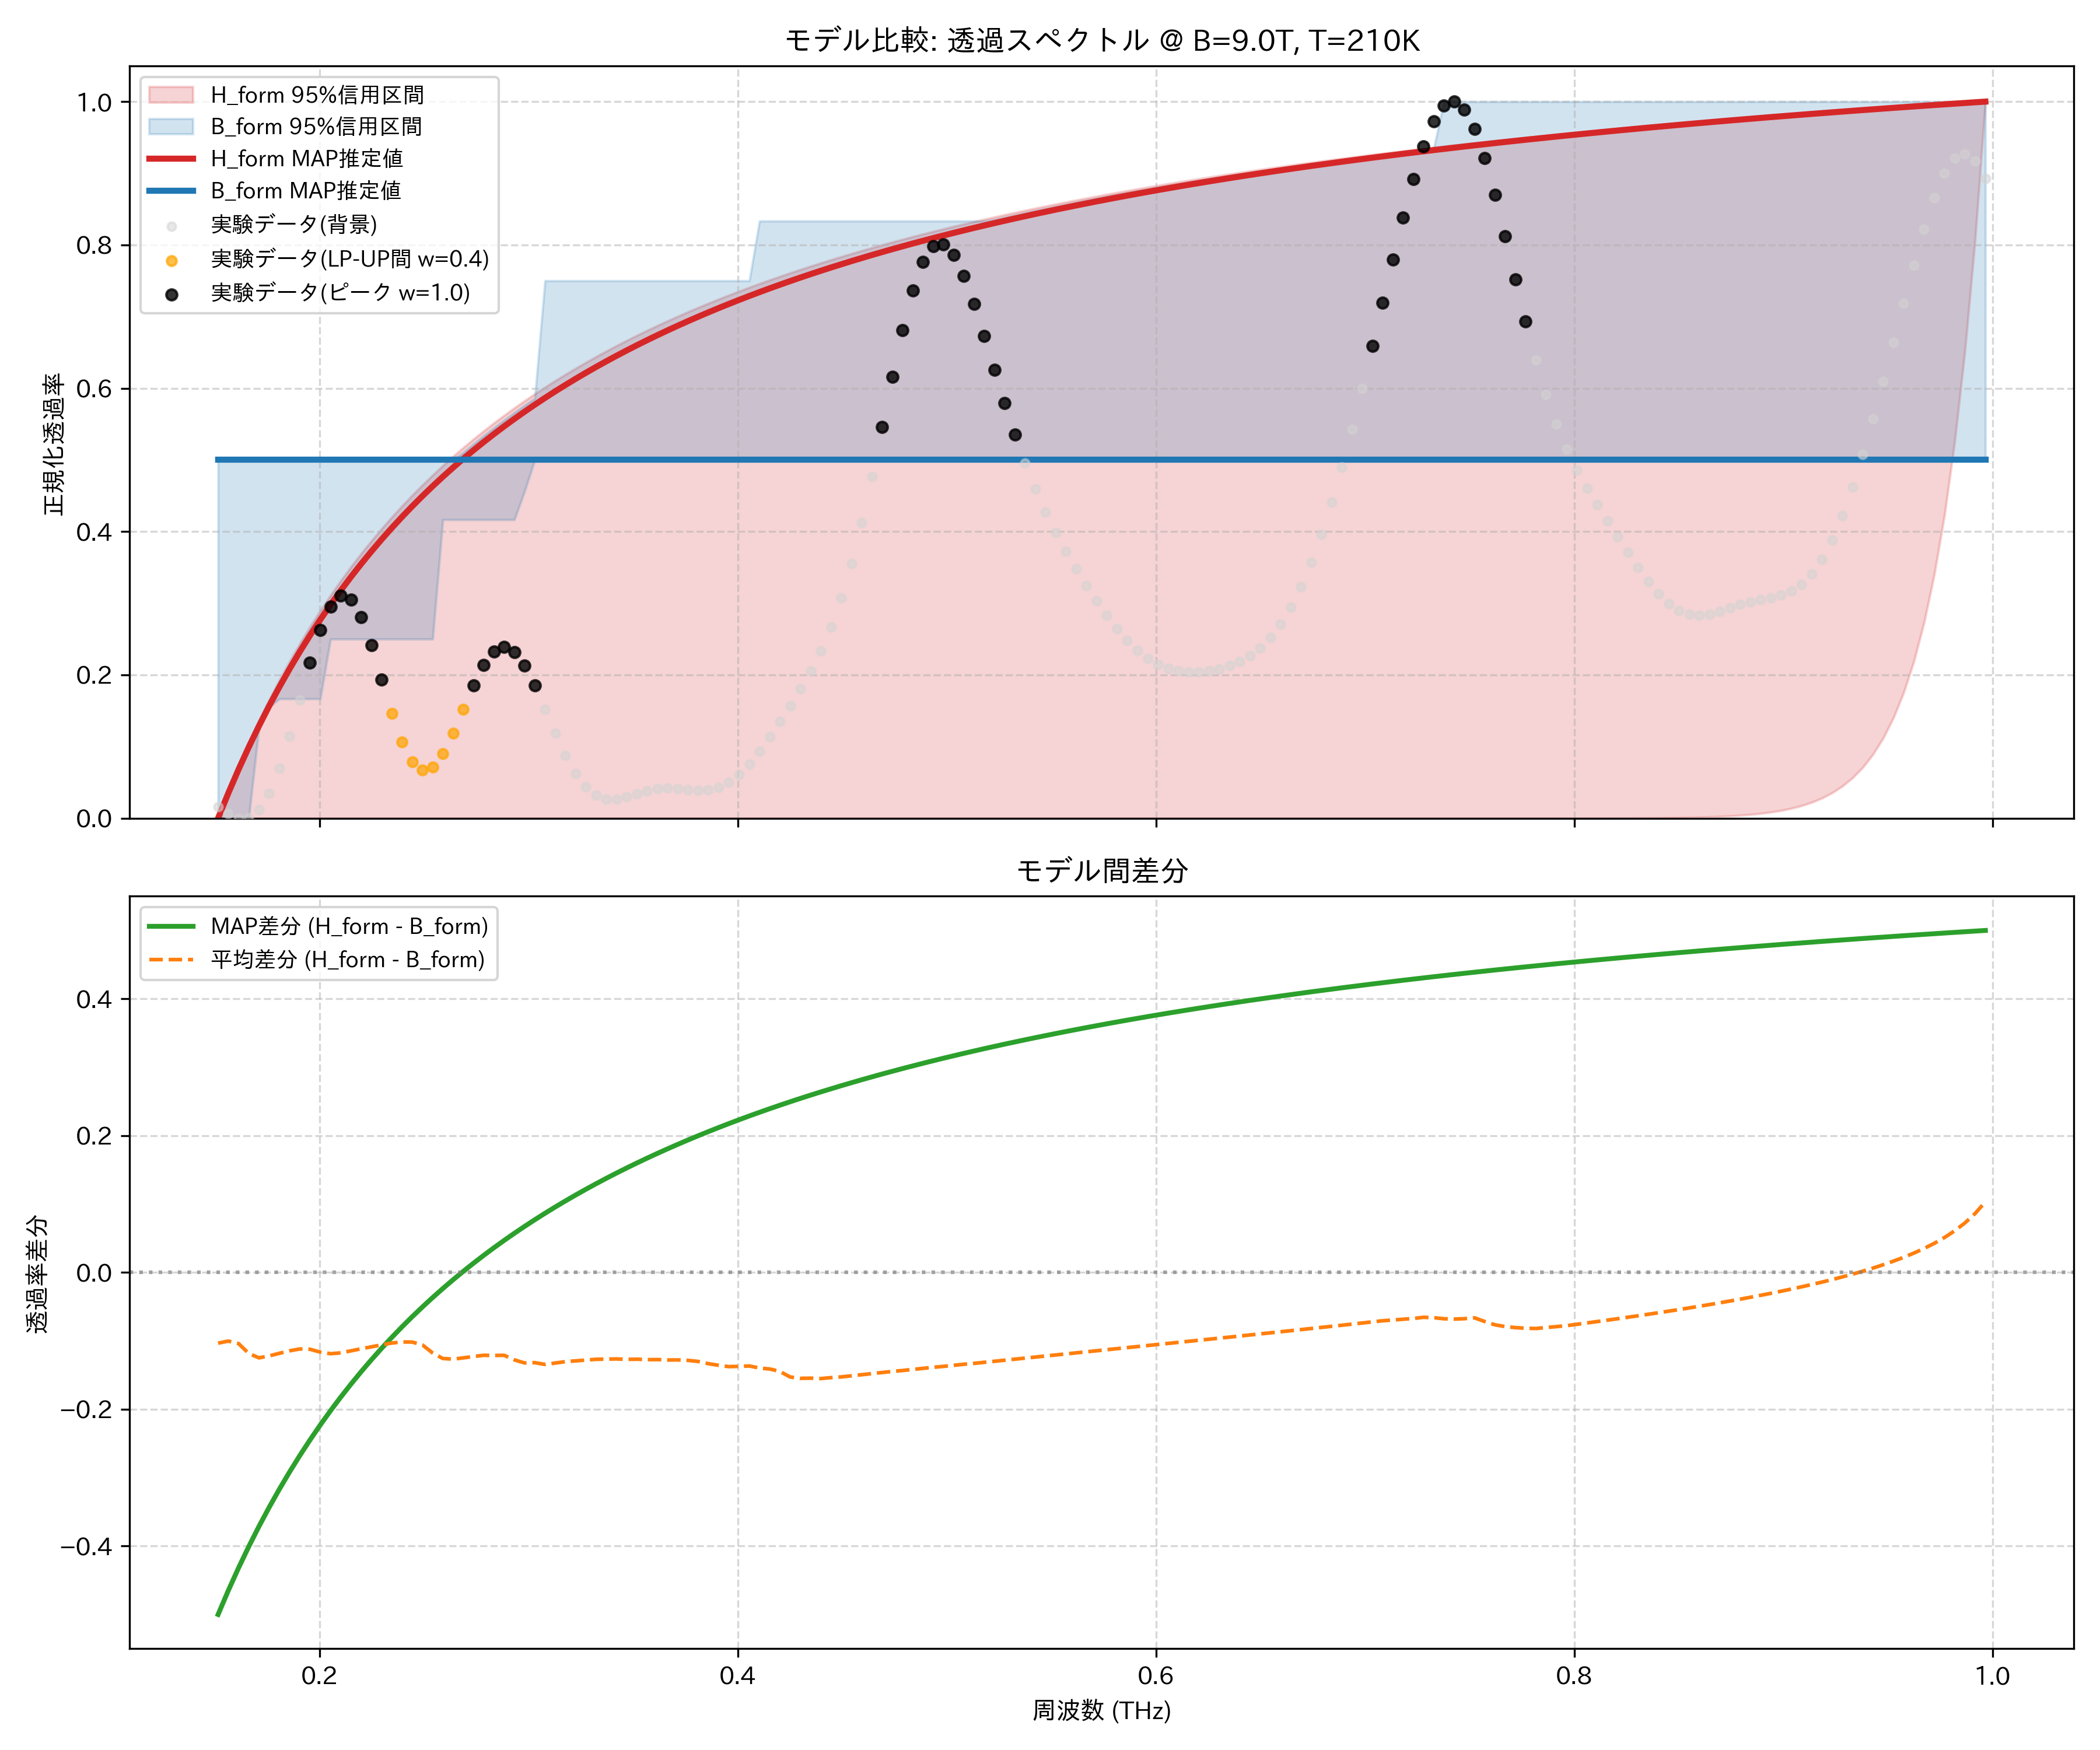

The file beside this chart, header and first rows:
frequency_thz, H_form_mean, H_form_map, H_form_lower_95, H_form_upper_95, B_form_mean, B_form_map, B_form_lower_95, B_form_upper_95, observed_normalized
0.1514, 0.0, 0.0, 0.0, 0.0, 0.1033, 0.5, 0.0, 0.5, 0.01637
0.1563, 0.02454, 0.03501, 2.4495451091060587e-89, 0.03723, 0.1249, 0.5, 0.0, 0.5, 0.006291
0.1612, 0.04771, 0.06803, 3.9250168641733944e-86, 0.07218, 0.1516, 0.5, 0.0, 0.5, 0.0
0.1661, 0.06963, 0.09922, 4.05276241302773e-83, 0.105, 0.188, 0.5, 0.0, 0.5, 0.0009018
0.171, 0.0904, 0.1287, 2.8022664065103735e-80, 0.136, 0.2152, 0.5, 0.1266, 0.5, 0.01188
0.1759, 0.1101, 0.1567, 1.3421090061685379e-77, 0.1652, 0.2321, 0.5, 0.155, 0.5, 0.03467
0.1808, 0.1289, 0.1832, 4.588328850292735e-75, 0.1929, 0.2471, 0.5, 0.1667, 0.5, 0.06941
0.1856, 0.1467, 0.2084, 1.1502388279559036e-72, 0.219, 0.2612, 0.5, 0.1667, 0.5, 0.1143
0.1905, 0.1637, 0.2324, 2.1659913076414344e-70, 0.2438, 0.2756, 0.5, 0.1667, 0.5, 0.1654
0.1954, 0.18, 0.2552, 3.1309193569036445e-68, 0.2674, 0.2923, 0.5, 0.1667, 0.5, 0.2171
0.2003, 0.1955, 0.277, 3.5425650005267013e-66, 0.2898, 0.312, 0.5, 0.1667, 0.5, 0.2626
0.2052, 0.2104, 0.2978, 3.19347287123996e-64, 0.3111, 0.3292, 0.5, 0.25, 0.5, 0.2955
0.2101, 0.2247, 0.3176, 2.330541722775396e-62, 0.3314, 0.3422, 0.5, 0.25, 0.5, 0.3104
0.2149, 0.2383, 0.3366, 1.397044430453047e-60, 0.3508, 0.3529, 0.5, 0.25, 0.5, 0.3051
0.2198, 0.2515, 0.3548, 6.9705775181547645e-59, 0.3693, 0.3631, 0.5, 0.25, 0.5, 0.2806
0.2247, 0.2641, 0.3723, 2.930044111550426e-57, 0.387, 0.3728, 0.5, 0.25, 0.5, 0.2412
0.2296, 0.2762, 0.389, 1.0491032593434283e-55, 0.404, 0.3821, 0.5, 0.25, 0.5, 0.1938
0.2345, 0.2879, 0.405, 3.232140559190154e-54, 0.4202, 0.3911, 0.5, 0.25, 0.5, 0.1464
0.2394, 0.2992, 0.4205, 8.648050975203267e-53, 0.4358, 0.4008, 0.5, 0.25, 0.5, 0.1063
0.2443, 0.3101, 0.4353, 2.0267750314954665e-51, 0.4507, 0.4119, 0.5, 0.25, 0.5, 0.07893
0.2491, 0.3206, 0.4496, 4.1933660255148077e-50, 0.4651, 0.4265, 0.5, 0.25, 0.5, 0.06726
0.254, 0.3308, 0.4633, 7.715004995393046e-49, 0.4789, 0.4485, 0.5, 0.25, 0.5, 0.07158
0.2589, 0.3406, 0.4765, 1.2706704963839704e-47, 0.4921, 0.4664, 0.5, 0.4167, 0.5, 0.08984
0.2638, 0.3501, 0.4893, 1.885138055739999e-46, 0.5049, 0.4768, 0.5, 0.4167, 0.5, 0.1183
0.2687, 0.3594, 0.5016, 2.533728057232559e-45, 0.5172, 0.4842, 0.5, 0.4167, 0.5104, 0.152
0.2736, 0.3683, 0.5135, 3.1016821292469967e-44, 0.5291, 0.4911, 0.5, 0.4167, 0.5222, 0.1855
0.2785, 0.377, 0.525, 3.4754044996364505e-43, 0.5405, 0.4981, 0.5, 0.4167, 0.5337, 0.2139
0.2833, 0.3854, 0.5361, 3.580842790320979e-42, 0.5516, 0.5068, 0.5, 0.4167, 0.5448, 0.2326
0.2882, 0.3936, 0.5469, 3.4072300261065857e-41, 0.5622, 0.5147, 0.5, 0.4167, 0.5555, 0.2389
0.2931, 0.4015, 0.5572, 3.00603014751707e-40, 0.5725, 0.5293, 0.5, 0.4167, 0.5659, 0.232
0.298, 0.4092, 0.5673, 2.468229138708817e-39, 0.5825, 0.5415, 0.5, 0.4563, 0.5761, 0.213
0.3029, 0.4168, 0.5771, 1.8927663282770543e-38, 0.5922, 0.5486, 0.5, 0.5, 0.5858, 0.1851
0.3078, 0.4241, 0.5865, 1.3600346717474804e-37, 0.6015, 0.5585, 0.5, 0.5, 0.75, 0.1521
0.3127, 0.4312, 0.5957, 9.184955588324595e-37, 0.6106, 0.5636, 0.5, 0.5, 0.75, 0.1184
0.3175, 0.4382, 0.6046, 5.8469367071654324e-36, 0.6193, 0.5686, 0.5, 0.5, 0.75, 0.08757
0.3224, 0.445, 0.6132, 3.5178548180408045e-35, 0.6278, 0.5742, 0.5, 0.5, 0.75, 0.06221
0.3273, 0.4516, 0.6216, 2.0055295391018582e-34, 0.6361, 0.5796, 0.5, 0.5, 0.75, 0.04365
0.3322, 0.458, 0.6297, 1.0859754550318925e-33, 0.6441, 0.585, 0.5, 0.5, 0.75, 0.03212
0.3371, 0.4644, 0.6376, 5.597941989608613e-33, 0.6518, 0.591, 0.5, 0.5, 0.75, 0.02691
0.342, 0.4705, 0.6453, 2.752806480228367e-32, 0.6594, 0.5969, 0.5, 0.5, 0.75, 0.02669
0.3468, 0.4766, 0.6528, 1.2939906657893179e-31, 0.6667, 0.6036, 0.5, 0.5, 0.75, 0.02971
0.3517, 0.4824, 0.6601, 5.825262417981871e-31, 0.6738, 0.6093, 0.5, 0.5, 0.75, 0.03413
0.3566, 0.4882, 0.6671, 2.515962944295506e-30, 0.6808, 0.6157, 0.5, 0.5, 0.75, 0.03832
0.3615, 0.4939, 0.674, 1.0443131551087689e-29, 0.6875, 0.6212, 0.5, 0.5, 0.75, 0.04113
0.3664, 0.4994, 0.6808, 4.1724301148072233e-29, 0.6941, 0.6274, 0.5, 0.5, 0.75, 0.04207
0.3713, 0.5048, 0.6873, 1.6070764768656922e-28, 0.7004, 0.6327, 0.5, 0.5, 0.75, 0.0414
0.3762, 0.5101, 0.6937, 5.975801801328917e-28, 0.7067, 0.6387, 0.5, 0.5, 0.75, 0.03994
0.381, 0.5153, 0.6999, 2.1481217964513918e-27, 0.7127, 0.6455, 0.5, 0.5, 0.75, 0.03889
0.3859, 0.5205, 0.706, 7.4745583706934e-27, 0.7186, 0.6538, 0.5, 0.5, 0.75, 0.03953
0.3908, 0.5255, 0.7119, 2.520628007055389e-26, 0.7244, 0.6612, 0.5, 0.5, 0.75, 0.04297
0.3957, 0.5304, 0.7176, 8.247736841259246e-26, 0.73, 0.668, 0.5, 0.5, 0.75, 0.04998
0.4006, 0.5352, 0.7233, 2.6214711095649955e-25, 0.7355, 0.6725, 0.5, 0.5, 0.75, 0.0609
0.4055, 0.54, 0.7288, 8.102102122826265e-25, 0.7408, 0.6767, 0.5, 0.5, 0.75, 0.07556
0.4104, 0.5446, 0.7342, 2.4374117824678013e-24, 0.746, 0.6844, 0.5, 0.5, 0.8333, 0.09336
0.4152, 0.5492, 0.7394, 7.144210376029058e-24, 0.7511, 0.6903, 0.5, 0.5, 0.8333, 0.1134
0.4201, 0.5537, 0.7445, 2.0420664118851645e-23, 0.7561, 0.6984, 0.5, 0.5, 0.8333, 0.1349
0.425, 0.5582, 0.7496, 5.697097559639282e-23, 0.761, 0.711, 0.5, 0.5, 0.8333, 0.1571
0.4299, 0.5625, 0.7545, 1.5526237892313115e-22, 0.7657, 0.7173, 0.5, 0.5, 0.8333, 0.1803
0.4348, 0.5668, 0.7593, 4.136680140770289e-22, 0.7703, 0.7213, 0.5, 0.5, 0.8333, 0.2053
0.4397, 0.571, 0.7639, 1.0783003452251285e-21, 0.7749, 0.7262, 0.5, 0.5, 0.8333, 0.2336
... 114 more rows
